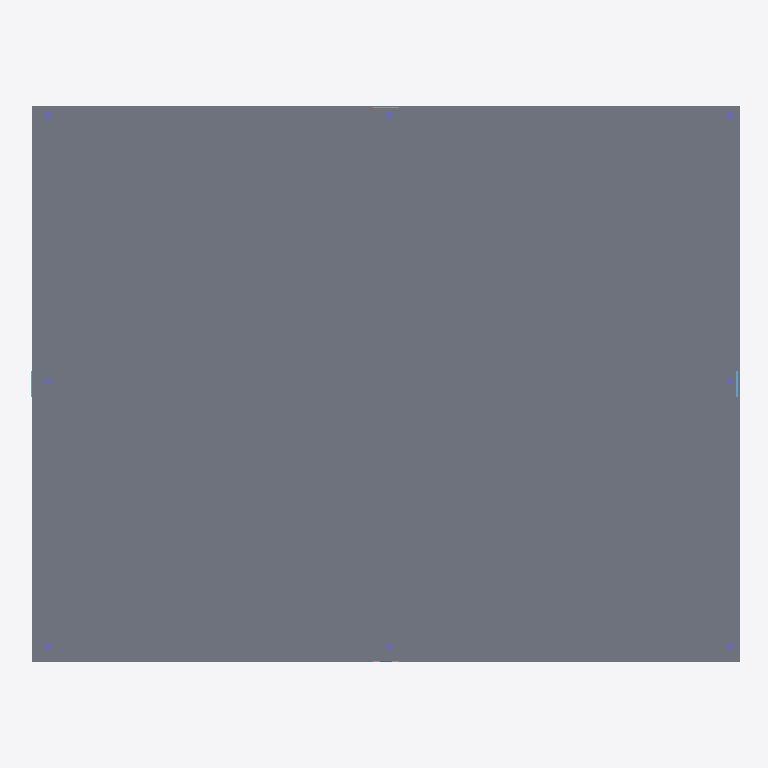
Plan cut of the same IFC building model at storey 'Podium P1' (level 0.00 m, cut at 1.40 m), seen from above with north up, elements coloured by IFC class: 8 columns (violet), 1 slab (grey), 1 window (light blue). Cut surfaces are drawn darker.
Extent 56.3 m × 44.0 m × 52.9 m (x, y, z). Storeys (17): Podium P1 at 0.00 m; Podium P2 at 3.80 m; Tower Level 1 at 7.60 m; Tower Level 2 at 10.60 m; Tower Level 3 at 13.60 m; Tower Level 4 at 16.60 m; Tower Level 5 at 19.60 m; Tower Level 6 at 22.60 m; Tower Level 7 at 25.60 m; Tower Level 8 at 28.60 m; Tower Level 9 at 31.60 m; Tower Level 10 at 34.60 m; Tower Level 11 at 37.60 m; Tower Level 12 at 40.60 m; Tower Level 13 at 43.60 m; Tower Level 14 at 46.60 m. Elements (1603): 496 IfcColumn, 488 IfcWindow, 248 IfcBeam, 240 IfcWall, 62 IfcSlab, 60 IfcStair, 5 IfcDoor, 4 IfcRoof.

HEADER;
FILE_DESCRIPTION(('ViewDefinition[DesignTransferView]'),'2;1');
FILE_NAME('/dev/null','2026-07-14T16:33:11-05:00',(''),(''),'IfcOpenShell 0.8.5','IfcOpenShell 0.8.5','Nobody');
FILE_SCHEMA(('IFC4'));
ENDSEC;
DATA;
#1=IFCPROJECT('397oFYapT6o8B9bsnH823a',$,'Riverside Residential Complex',$,$,$,$,(#10),#5);
#12=IFCSITE('0K4LLRiT52NxOnsCohSqTf',$,'Site',$,$,$,$,$,$,$,$,$,$,$);
#13=IFCBUILDING('0OiLe3AXz4s9xa11yX0vlN',$,'Riverside Residential Complex',$,$,$,$,$,$,$,$,$);
#16=IFCBUILDINGSTOREY('1s0ADxmFD7Qembiza61kj9',$,'Podium P1',$,$,$,$,$,$,0.0);
#423=IFCBUILDINGSTOREY('22t5buJwj23xY7feFgLHwn',$,'Podium P2',$,$,$,$,$,$,3.8);
#799=IFCBUILDINGSTOREY('1X44KpTFn3GwDAeh6hBT8D',$,'Tower Level 1',$,$,$,$,$,$,7.6);
#3177=IFCBUILDINGSTOREY('2D5qj58oj15RzwbwlgWssJ',$,'Tower Level 2',$,$,$,$,$,$,10.6);
#5467=IFCBUILDINGSTOREY('2H$m$7gxDDsxCGog13QUZG',$,'Tower Level 3',$,$,$,$,$,$,13.6);
#7757=IFCBUILDINGSTOREY('3ZOwnPJY99Lvm3qvgqJFG$',$,'Tower Level 4',$,$,$,$,$,$,16.6);
#10047=IFCBUILDINGSTOREY('0K91f2wYT3lBSCikvlAzJc',$,'Tower Level 5',$,$,$,$,$,$,19.6);
#12337=IFCBUILDINGSTOREY('0DpyBn7kb8vvig2rGqVRQH',$,'Tower Level 6',$,$,$,$,$,$,22.6);
#14627=IFCBUILDINGSTOREY('0XnsMqUQ1AdvKTBm$B4r0s',$,'Tower Level 7',$,$,$,$,$,$,25.6);
#16917=IFCBUILDINGSTOREY('34sEwmZLn0ZuGzfsKdJ_OU',$,'Tower Level 8',$,$,$,$,$,$,28.6);
#19207=IFCBUILDINGSTOREY('0$noX3MWvBGxQIyN2fDp1c',$,'Tower Level 9',$,$,$,$,$,$,31.6);
#21497=IFCBUILDINGSTOREY('2wmHH7I_r3bh$KG1s5kKl8',$,'Tower Level 10',$,$,$,$,$,$,34.6);
#23787=IFCBUILDINGSTOREY('2chXa3lg5Av9SvQaPGdxD7',$,'Tower Level 11',$,$,$,$,$,$,37.6);
#26077=IFCBUILDINGSTOREY('0vyh_YJ7n8KePkY72bqRN0',$,'Tower Level 12',$,$,$,$,$,$,40.6);
#28367=IFCBUILDINGSTOREY('3Yn4kAibPBtwQFeNLuA47X',$,'Tower Level 13',$,$,$,$,$,$,43.6);
#30657=IFCBUILDINGSTOREY('0CXbUfVBj4Ie57NibWCVb$',$,'Tower Level 14',$,$,$,$,$,$,46.6);
#32947=IFCBUILDINGSTOREY('2B4CsssCrEnv91xdaDF$j7',$,'Tower Level 15',$,$,$,$,$,$,49.6);
#18=IFCSLAB('0KiDlqrdP3Uf9LHhI6KPoC',$,'Podium P1 Slab',$,$,#40,#29,$,.FLOOR.);
ENDSEC;
